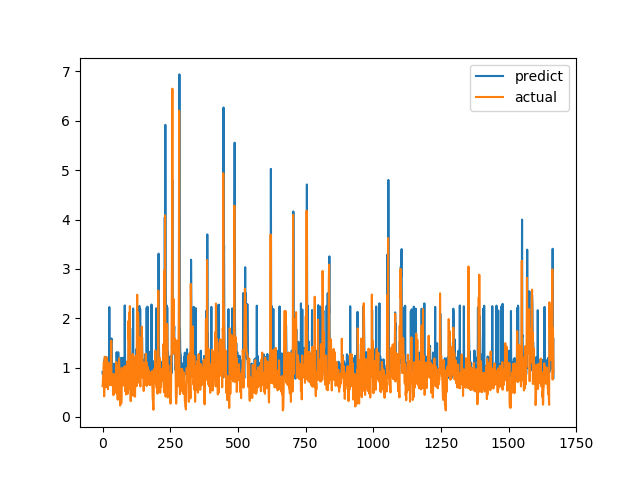

Data behind this chart, as committed beside it:
predict, actual
0.9134, 0.6238
0.8577, 0.6915
0.8965, 0.8558
0.8426, 0.7094
0.8524, 1.015
0.8452, 1.116
0.8588, 0.4183
1.157, 1.002
0.9219, 1.219
0.8231, 1.143
0.7924, 0.6528
0.929, 0.6747
0.963, 0.601
1.216, 0.6695
0.9144, 0.6538
0.9911, 0.7814
0.9146, 1.206
1.05, 0.8469
1.056, 0.8286
0.7594, 0.6482
0.7973, 0.5624
0.8514, 0.7183
0.9189, 1.1
0.8496, 0.9542
0.7796, 0.729
2.227, 0.6694
1.244, 0.8631
0.9203, 0.6465
1.42, 0.8223
1.068, 0.9236
1.351, 0.8301
0.8611, 1.067
1.444, 1.546
1.591, 0.6827
1.3, 0.6386
0.8076, 0.6464
0.9122, 0.6881
0.9024, 0.7274
0.8937, 0.65
0.8144, 0.8694
0.9573, 0.4409
1.023, 0.4519
1.079, 0.7575
0.8043, 0.4952
0.8141, 0.6851
0.8574, 0.7244
0.8769, 0.8654
0.82, 0.74
1.068, 0.8071
0.9084, 0.8204
0.849, 1.114
0.8956, 1.109
1.312, 0.4751
1.068, 1.039
0.9008, 0.9458
0.9645, 0.7878
0.9107, 0.3505
1.086, 0.9368
1.311, 0.9868
1.207, 0.647
... 1,607 more rows
